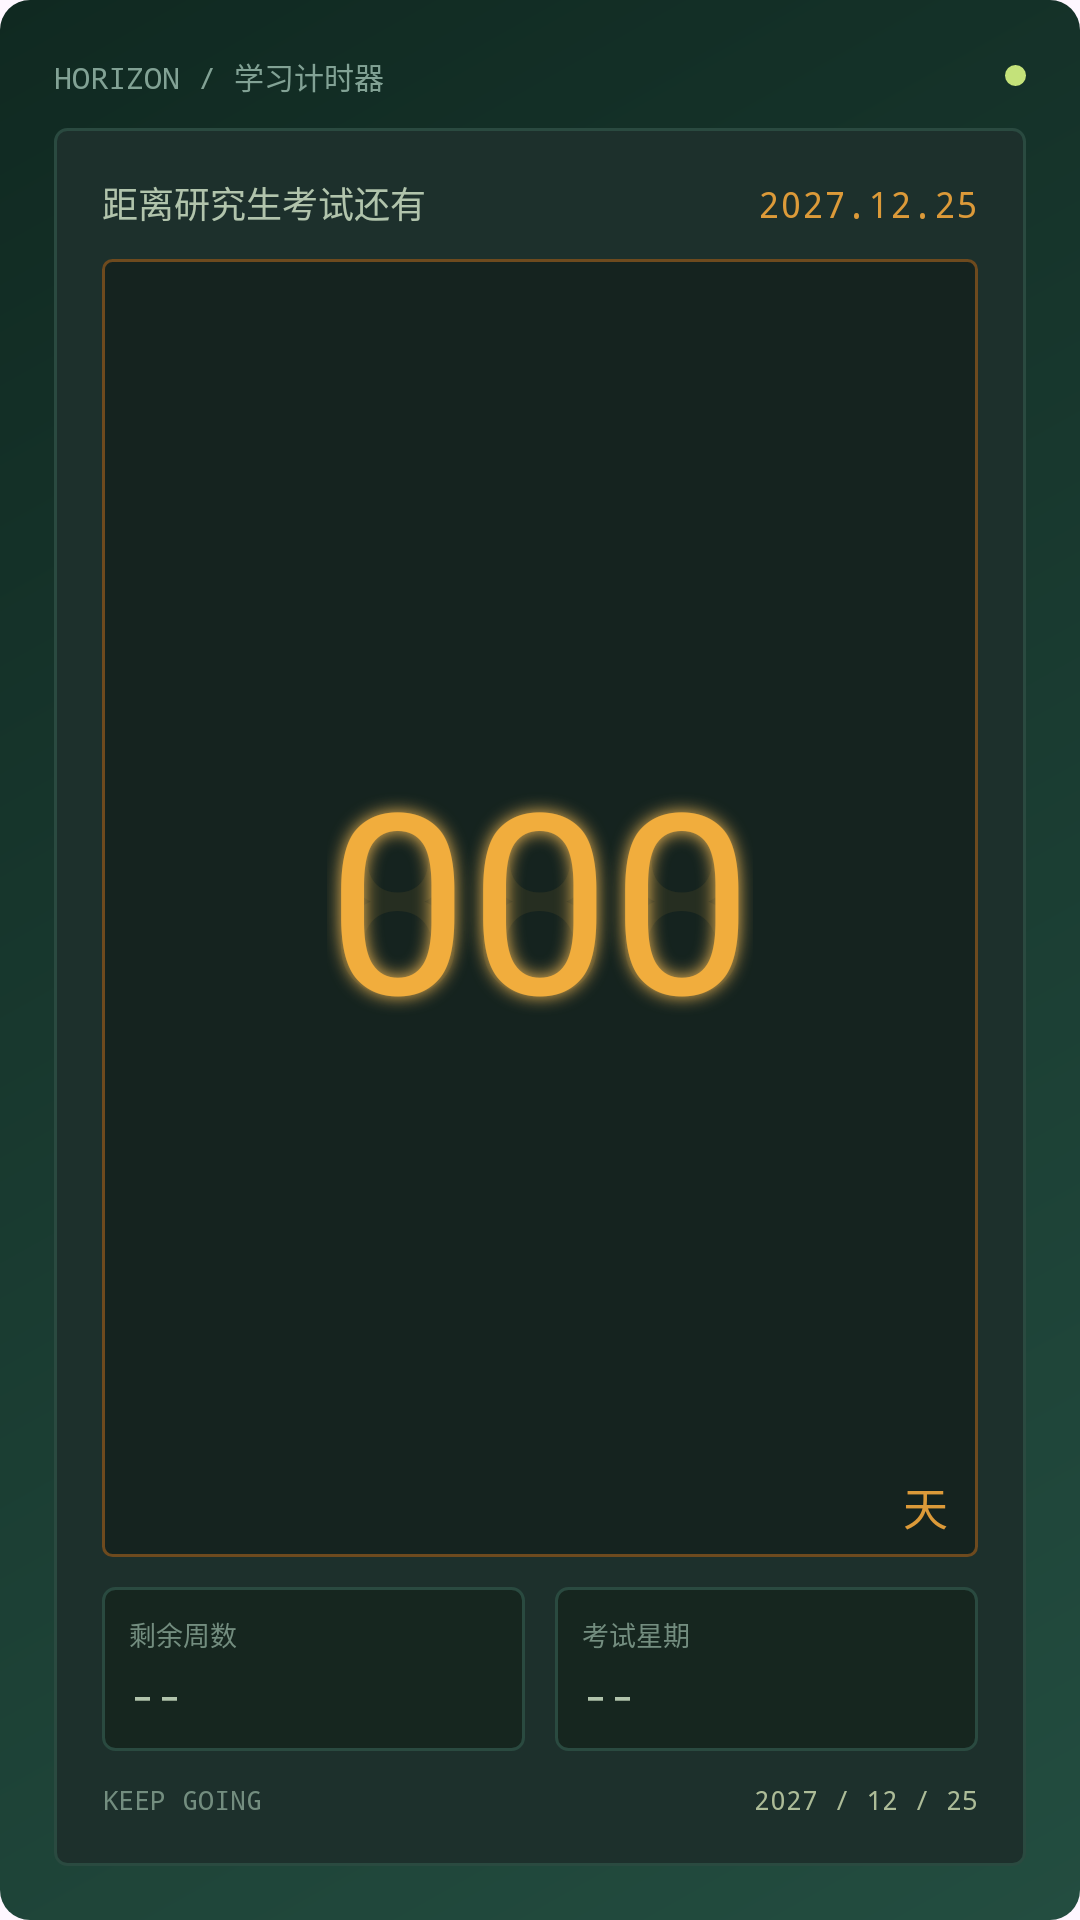

Layout XML and referenced resources for this Android screen:
<!-- AndroidManifest.xml: application theme Theme.ExamCountdown -->
<!-- res/layout/widget_countdown_large.xml -->
<?xml version="1.0" encoding="utf-8"?>
<LinearLayout xmlns:android="http://schemas.android.com/apk/res/android"
    android:id="@+id/widget_root"
    android:layout_width="match_parent"
    android:layout_height="match_parent"
    android:orientation="vertical"
    android:background="@drawable/widget_sign_bg"
    android:padding="18dp">

    <LinearLayout
        android:layout_width="match_parent"
        android:layout_height="wrap_content"
        android:orientation="horizontal"
        android:gravity="center_vertical">

        <TextView
            android:layout_width="0dp"
            android:layout_height="wrap_content"
            android:layout_weight="1"
            android:text="HORIZON / 学习计时器"
            android:textColor="@color/brand_text"
            android:textSize="10sp"
            android:fontFamily="monospace" />

        <ImageView
            android:id="@+id/power_light"
            android:layout_width="wrap_content"
            android:layout_height="wrap_content"
            android:contentDescription="@null"
            android:src="@drawable/power_light" />
    </LinearLayout>

    <LinearLayout
        android:layout_width="match_parent"
        android:layout_height="0dp"
        android:layout_weight="1"
        android:layout_marginTop="10dp"
        android:orientation="vertical"
        android:background="@drawable/widget_face_bg"
        android:padding="16dp">

        <LinearLayout
            android:layout_width="match_parent"
            android:layout_height="wrap_content"
            android:orientation="horizontal">

            <TextView
                android:layout_width="0dp"
                android:layout_height="wrap_content"
                android:layout_weight="1"
                android:text="距离研究生考试还有"
                android:textColor="@color/text_soft"
                android:textSize="12sp"
                android:fontFamily="monospace" />

            <TextView
                android:id="@+id/date_chip"
                android:layout_width="wrap_content"
                android:layout_height="wrap_content"
                android:text="2027.12.25"
                android:textColor="@color/amber_dim"
                android:textSize="12sp"
                android:fontFamily="monospace" />
        </LinearLayout>

        <FrameLayout
            android:layout_width="match_parent"
            android:layout_height="0dp"
            android:layout_weight="1"
            android:layout_marginTop="10dp"
            android:layout_marginBottom="10dp"
            android:background="@drawable/widget_window_bg">

            <TextView
                android:layout_width="wrap_content"
                android:layout_height="wrap_content"
                android:layout_gravity="center"
                android:text="888"
                android:textColor="@color/amber"
                android:alpha="0.08"
                android:textSize="84sp"
                android:includeFontPadding="false"
                android:fontFamily="@font/dseg7_classic_bold" />

            <TextView
                android:id="@+id/days_display"
                android:layout_width="wrap_content"
                android:layout_height="wrap_content"
                android:layout_gravity="center"
                android:text="000"
                android:textColor="@color/amber"
                android:textSize="84sp"
                android:includeFontPadding="false"
                android:fontFamily="@font/dseg7_classic_bold"
                android:shadowColor="#F5BB56"
                android:shadowRadius="14"
                android:shadowDx="0"
                android:shadowDy="0" />

            <TextView
                android:layout_width="wrap_content"
                android:layout_height="wrap_content"
                android:layout_gravity="bottom|end"
                android:layout_marginEnd="10dp"
                android:layout_marginBottom="6dp"
                android:text="天"
                android:textColor="@color/amber_dim"
                android:textSize="15sp"
                android:fontFamily="monospace" />

            <ImageView
                android:layout_width="match_parent"
                android:layout_height="match_parent"
                android:contentDescription="@null"
                android:alpha="0.5"
                android:clickable="false"
                android:focusable="false"
                android:background="@drawable/scanlines" />
        </FrameLayout>

        <LinearLayout
            android:layout_width="match_parent"
            android:layout_height="wrap_content"
            android:orientation="horizontal"
            android:layout_marginBottom="10dp">

            <LinearLayout
                android:layout_width="0dp"
                android:layout_height="wrap_content"
                android:layout_weight="1"
                android:orientation="vertical"
                android:background="@drawable/widget_stat_bg"
                android:padding="9dp">

                <TextView
                    android:layout_width="wrap_content"
                    android:layout_height="wrap_content"
                    android:text="剩余周数"
                    android:textColor="@color/text_faint"
                    android:textSize="9sp"
                    android:fontFamily="monospace" />

                <TextView
                    android:id="@+id/weeks_value"
                    android:layout_width="wrap_content"
                    android:layout_height="wrap_content"
                    android:layout_marginTop="3dp"
                    android:text="--"
                    android:textColor="@color/text_soft"
                    android:textSize="15sp"
                    android:fontFamily="monospace" />
            </LinearLayout>

            <LinearLayout
                android:layout_width="0dp"
                android:layout_height="wrap_content"
                android:layout_weight="1"
                android:layout_marginStart="10dp"
                android:orientation="vertical"
                android:background="@drawable/widget_stat_bg"
                android:padding="9dp">

                <TextView
                    android:layout_width="wrap_content"
                    android:layout_height="wrap_content"
                    android:text="考试星期"
                    android:textColor="@color/text_faint"
                    android:textSize="9sp"
                    android:fontFamily="monospace" />

                <TextView
                    android:id="@+id/weekday_value"
                    android:layout_width="wrap_content"
                    android:layout_height="wrap_content"
                    android:layout_marginTop="3dp"
                    android:text="--"
                    android:textColor="@color/text_soft"
                    android:textSize="15sp"
                    android:fontFamily="monospace" />
            </LinearLayout>
        </LinearLayout>

        <LinearLayout
            android:layout_width="match_parent"
            android:layout_height="wrap_content"
            android:orientation="horizontal">

            <TextView
                android:id="@+id/status_text"
                android:layout_width="0dp"
                android:layout_height="wrap_content"
                android:layout_weight="1"
                android:text="KEEP GOING"
                android:textColor="@color/text_faint"
                android:textSize="9sp"
                android:fontFamily="monospace" />

            <TextView
                android:id="@+id/footer_date"
                android:layout_width="wrap_content"
                android:layout_height="wrap_content"
                android:text="2027 / 12 / 25"
                android:textColor="@color/text_date"
                android:textSize="9sp"
                android:fontFamily="monospace" />
        </LinearLayout>
    </LinearLayout>
</LinearLayout>
<!-- resources referenced by this layout -->
<resources>
  <color name="amber">#F1AD3D</color>
  <color name="amber_dim">#DC9A39</color>
  <color name="brand_text">#82A295</color>
  <color name="text_date">#ADBC98</color>
  <color name="text_faint">#738D7F</color>
  <color name="text_soft">#B1C4AC</color>
  <!-- drawable power_light (drawable) -->
  <?xml version="1.0" encoding="utf-8"?>
  <shape xmlns:android="http://schemas.android.com/apk/res/android"
      android:shape="oval">
      <solid android:color="#C4E27A" />
      <size android:width="7dp" android:height="7dp" />
  </shape>
  <!-- drawable widget_face_bg (drawable) -->
  <?xml version="1.0" encoding="utf-8"?>
  <shape xmlns:android="http://schemas.android.com/apk/res/android"
      android:shape="rectangle">
      <solid android:color="@color/sign_face" />
      <corners android:radius="4dp" />
      <stroke android:width="1dp" android:color="#2A4A40" />
  </shape>
  <!-- drawable widget_sign_bg (drawable) -->
  <?xml version="1.0" encoding="utf-8"?>
  <shape xmlns:android="http://schemas.android.com/apk/res/android"
      android:shape="rectangle">
      <gradient
          android:angle="135"
          android:startColor="@color/sign_green_top"
          android:endColor="@color/sign_green_bottom" />
      <corners android:radius="10dp" />
  </shape>
  <!-- drawable widget_stat_bg (drawable) -->
  <?xml version="1.0" encoding="utf-8"?>
  <shape xmlns:android="http://schemas.android.com/apk/res/android"
      android:shape="rectangle">
      <solid android:color="#16261F" />
      <corners android:radius="4dp" />
      <stroke android:width="1dp" android:color="#2A4A40" />
  </shape>
  <!-- drawable widget_window_bg (drawable) -->
  <?xml version="1.0" encoding="utf-8"?>
  <shape xmlns:android="http://schemas.android.com/apk/res/android"
      android:shape="rectangle">
      <solid android:color="@color/sign_window" />
      <corners android:radius="3dp" />
      <stroke android:width="1dp" android:color="#6E4A1E" />
  </shape>
  <style name="Theme.ExamCountdown" parent="Theme.Material3.DayNight.NoActionBar" />
  <color name="sign_face">#1D302C</color>
  <color name="sign_green_top">#234D40</color>
  <color name="sign_green_bottom">#102921</color>
  <color name="sign_window">#15231F</color>
</resources>
